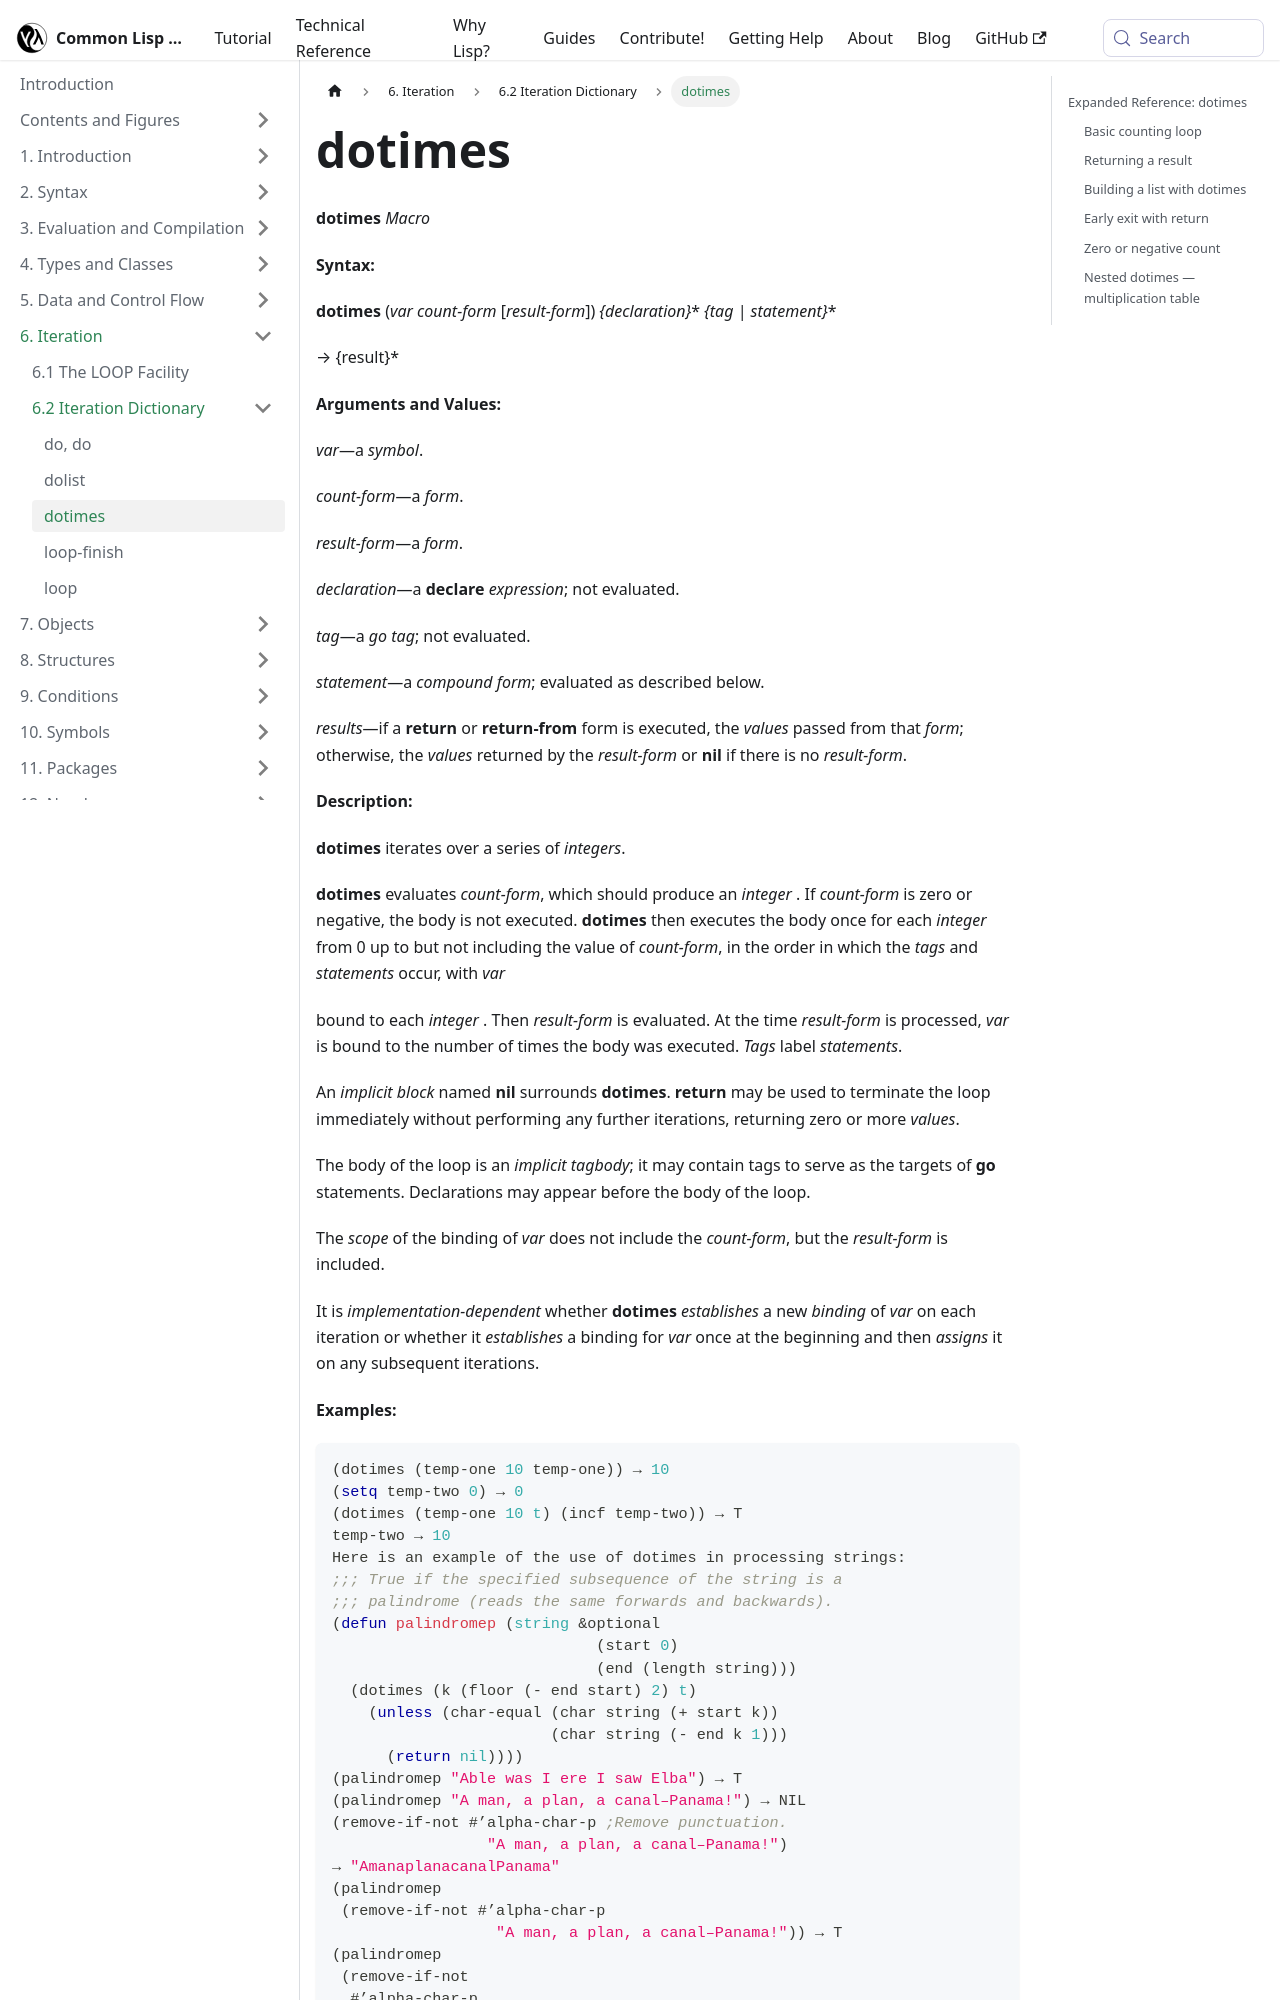

repository: lisp-docs/cl-language-reference · page: chap-6/g-c-dictionary/dotimes_macro.html · generator: docusaurus

---
title: "dotimes"
---

# dotimes

import DotimesMacro from './_dotimes_macro.md';

<DotimesMacro />

## Expanded Reference: dotimes

### Basic counting loop

`dotimes` iterates a variable from 0 up to (but not including) a count value.

```lisp
(dotimes (i 5)
  (format t "~D~%" i))
.. 0
.. 1
.. 2
.. 3
.. 4
..
=> NIL
```
